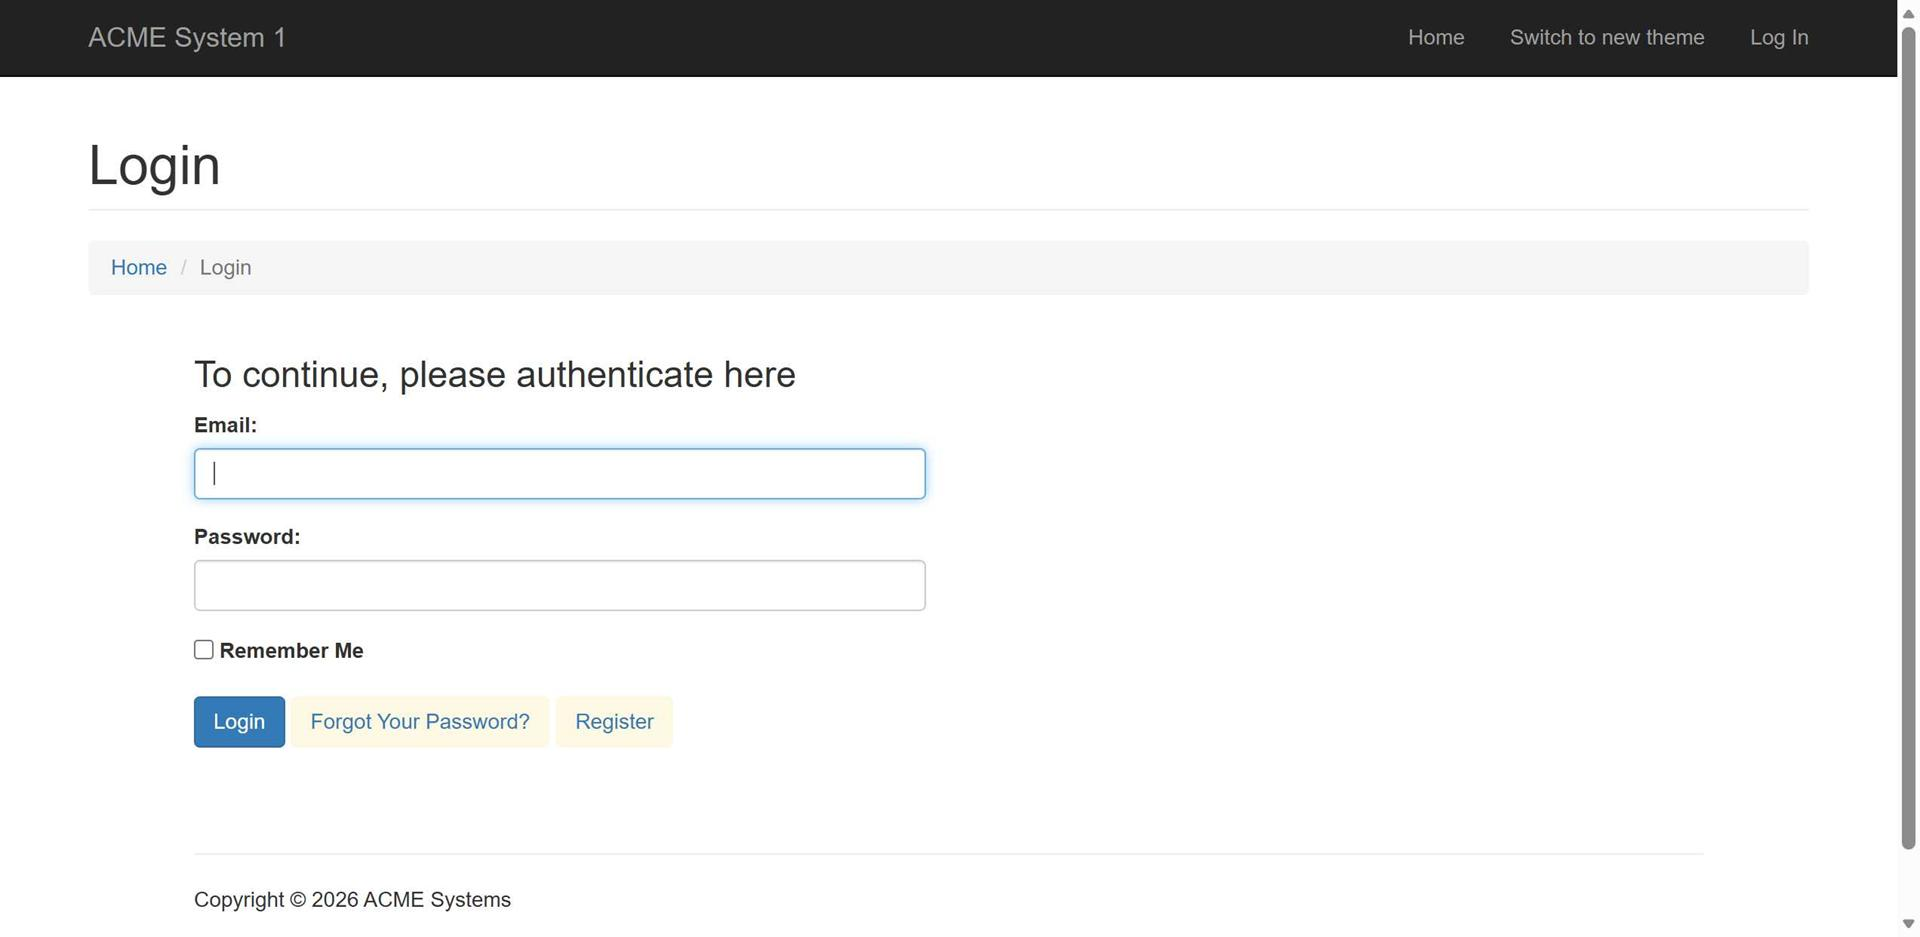
Task: Learning to fine tune the descriptors using wildcards
Workflow: UsingVariables

Step 1: Edge ACME System 1 - Log In in window 'ACME System 1 - Log In' (msedge.exe)
